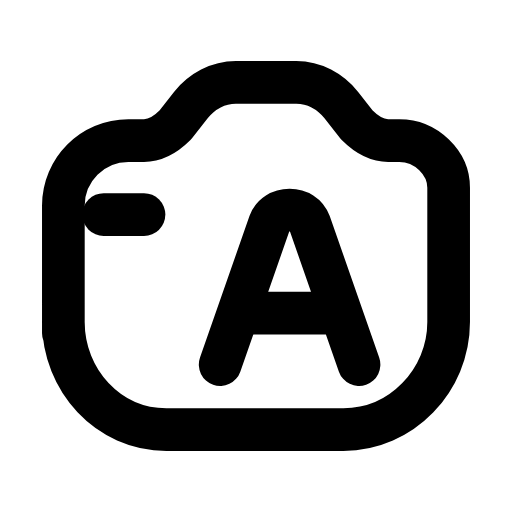
t = 0.00 s
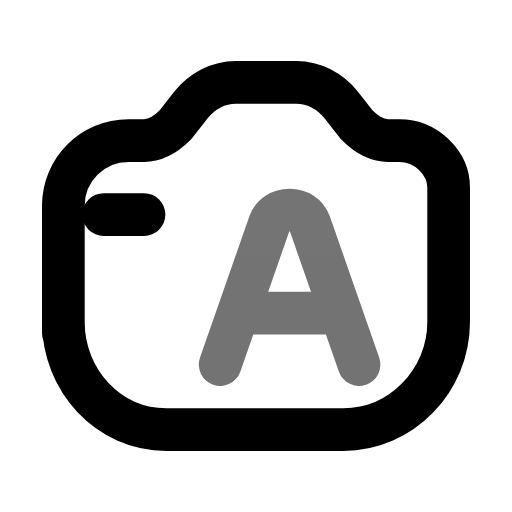
t = 0.29 s
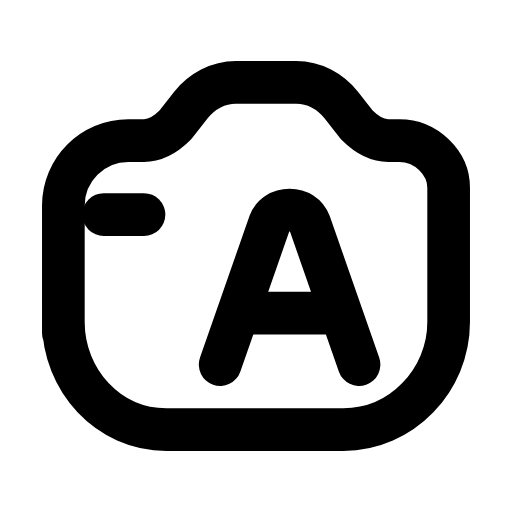
t = 0.60 s
t = 0.88 s: frame unchanged from t = 0.00 s, image omitted
t = 1.19 s: frame unchanged from t = 0.00 s, image omitted
t = 1.50 s: frame unchanged from t = 0.00 s, image omitted

The animated SVG that drew these frames (rendered in a browser with its animation timeline set to each time). Animation: 1 SMIL element (animate=1); one cycle of 1.80 s, repeats indefinitely.

<svg xmlns="http://www.w3.org/2000/svg" width="24" height="24" viewBox="0 0 24 24" fill="none"><g transform="translate(-0.6 -0.6) scale(1.05)"><path stroke="currentColor" stroke-width="1.905" stroke-linecap="round" stroke-linejoin="round" fill="none" d="M3.4 15.45L3.4 9.75C3.4 8.15 4.7 6.85 6.3 6.85L7 6.85C7.5 6.85 8 6.55 8.4 6.15L9.1 5.25C9.6 4.65 10.3 4.25 11.1 4.25L13.8 4.25C14.6 4.25 15.3 4.65 15.8 5.25L16.5 6.15C16.9 6.55 17.4 6.85 17.9 6.85L18.4 6.85C19.6 6.85 20.6 7.85 20.6 8.95L20.6 14.95C20.6 17.55 18.5 19.75 15.9 19.75L8 19.75C5.4 19.75 3.4 17.55 3.4 14.95Z"></path><g><animate attributeName="opacity" values="1;1;0.45;1;1;1;1;0.45;1;1;1" keyTimes="0;0.135;0.2475;0.36;0.45;0.6;0.66;0.735;0.81;0.9;1" dur="1.8s" repeatCount="indefinite" calcMode="spline" keySplines="0.16 1 0.3 1;0.16 1 0.3 1;0.16 1 0.3 1;0.16 1 0.3 1;0.16 1 0.3 1;0.16 1 0.3 1;0.16 1 0.3 1;0.16 1 0.3 1;0.16 1 0.3 1;0.16 1 0.3 1"/><path stroke="currentColor" stroke-width="1.905" stroke-linecap="round" stroke-linejoin="round" fill="none" d="M10.4 16.85L12.6 10.55C12.75 10.15 13.1 9.95 13.5 9.95C13.9 9.95 14.25 10.15 14.4 10.55L16.6 16.85"></path><line stroke="currentColor" stroke-width="1.905" stroke-linecap="round" stroke-linejoin="round" fill="none" x1="11.7" y1="14.55" x2="15.1" y2="14.55"></line></g><line stroke="currentColor" stroke-width="1.905" stroke-linecap="round" stroke-linejoin="round" fill="none" x1="5.2" y1="10.15" x2="7" y2="10.15"></line></g></svg>
